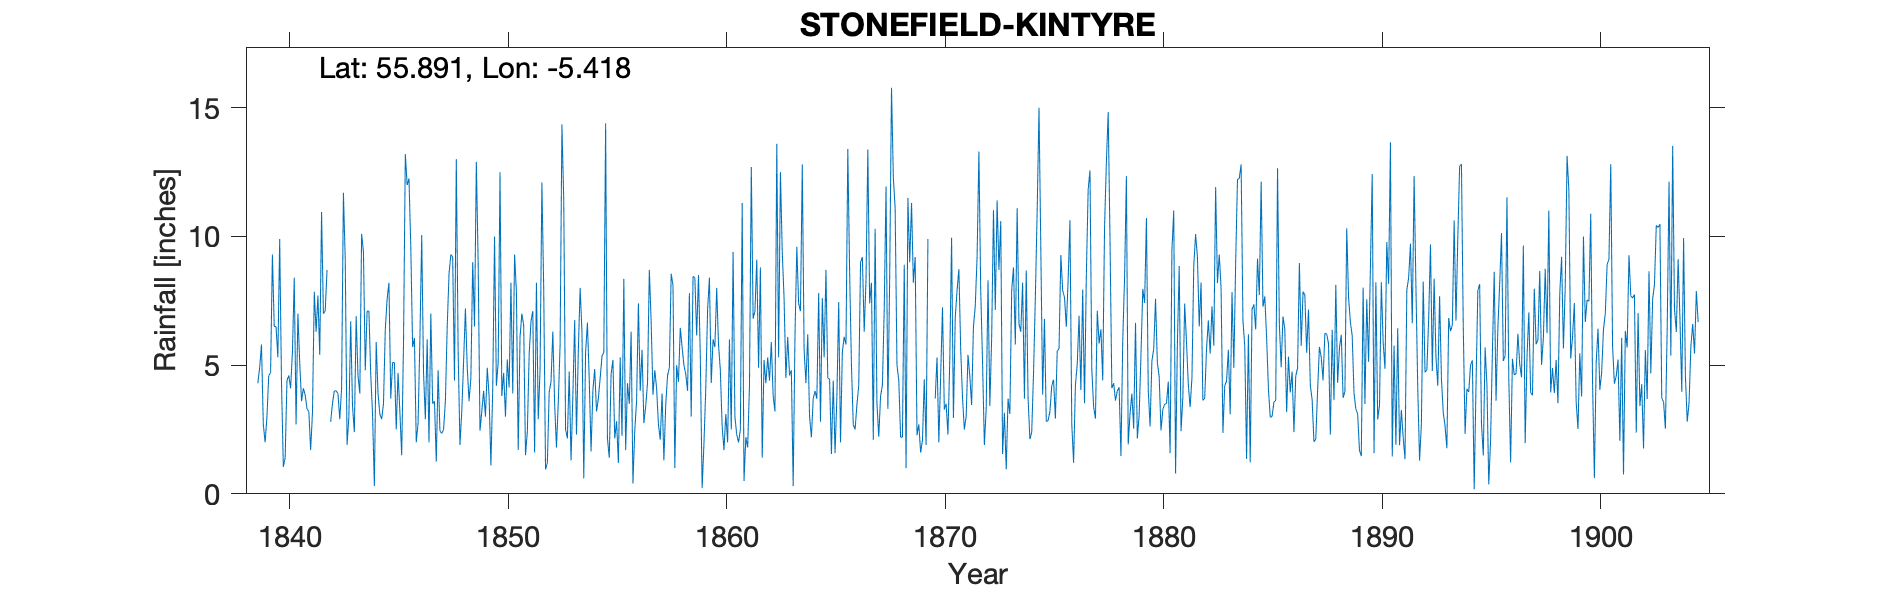

Source data for this figure (header and first rows):
STONEFIELD KINTYRE, , , , , , , , , , , , , , , , , , , , , , , 
Grid ref, NR863716, Long, -5.418, Lat, 55.89, Elevation, 90, ft, , , , , , , , , , , , , , , 
Station no, RR110, , , , , , , , , , , , , , , , , , , , , , 
, 1839, 1840, 1841, 1842, 1843, 1844, 1845, 1846, 1847, 1848, 1849, 1850, 1851, 1852, 1853, 1854, 1855, 1856, 1857, 1858, 1859, 1860, 1861
January, 4.3, 9.9, 3.6, 7, 9.1, 7.1, 8.2, 9.6, 3.5, 4.4, 12.9, 5.1, 6.1, 12.1, 11.4, 5.5, 2.15, 3.5, 6.7, 8.1, 8.4, 8, 2
February, 4.9, 4.3, 4.1, 7.1, 1.9, 7.1, 3.7, 5.7, 3.6, 13, 8.95, 12.5, 7, 7.95, 2.5, 6.65, 1.4, 6.3, 3.85, 1, 6.15, 5.8, 2.5
March, 5.8, 1.05, 3.85, 8.7, 3, 4.64, 5.1, 6.05, 1.25, 5.55, 2.45, 3.8, 6.55, 0.95, 2.15, 4.45, 4.65, 0.4, 4.8, 5, 8.5, 4.8, 11.3
April, 2.7, 1.4, 3.3, , 6.7, 3.1, 5.1, 2, 4.8, 1.9, 3.2, 4.7, 1.5, 1.2, 4.75, 1.65, 5.2, 2.45, 4.1, 4.35, 5.3, 2.6, 0.5
May, 2, 4.4, 3.2, 2.8, 3.4, 0.3, 2.5, 2.75, 2.45, 3.2, 4, 3, 2.4, 3.95, 1.3, 4, 2.15, 3.6, 2.7, 6.45, 0.22, 1.7, 2.2
June, 3, 4.6, 1.7, 3.52, 2.4, 5.9, 4.7, 6, 2.35, 5.15, 3, 5.22, 5.4, 4.35, 3.8, 4.85, 2.82, 7.4, 2.1, 5.7, 1.95, 3.1, 1.8
July, 4.6, 4.1, 3.15, 4, 6.9, 3.9, 3.2, 10.05, 2.5, 7.2, 4.9, 4.13, 6.7, 6.3, 6.75, 3.2, 1.2, 4, 3.9, 5, 4.1, 2, 4.2
August, 4.7, 5.5, 7.85, 4, 4.6, 3.1, 1.5, 4.7, 3.6, 4.9, 3.8, 8.2, 7.1, 3.5, 2.3, 3.7, 5.3, 5.6, 1.3, 4.65, 7.15, 6, 12.7
September, 9.3, 8.4, 6.3, 3.9, 3.9, 2.9, 5.85, 2.9, 6.5, 3.6, 1.1, 3.9, 1.6, 1.8, 5.55, 4.5, 2.25, 2.75, 3.45, 4, 8.4, 2.5, 6.8
October, 6.5, 2.7, 7.7, 2.9, 10.1, 3.5, 13.2, 6, 8.55, 4.5, 4.1, 9.3, 8.2, 3.55, 8, 5.35, 8.35, 3.4, 4.6, 7.8, 4.3, 9.4, 7.1
November, 6.5, 7, 5.4, 4.1, 9.4, 6.39, 12, 2, 9.3, 9, 10, 7.85, 2.9, 5.8, 6.3, 5.5, 1.7, 4.3, 4.9, 3, 6, 3, 9.1
December, 5.3, 5.1, 10.95, 11.7, 4.8, 7.57, 12.25, 7, 9.2, 6.5, 4.2, 1.7, 4.85, 14.35, 0.6, 14.4, 4.3, 8.7, 8.55, 8.45, 5.7, 2.3, 4.9
Total, 59.6, 58.45, 61.1, 59.72, 66.2, 55.5, 77.3, 64.75, 57.6, 68.9, 62.6, 69.4, 60.3, 65.8, 55.4, 63.75, 41.47, 52.4, 50.95, 63.5, 66.17, 51.2, 65.1
IDR 1850 Aug, , , , , , , , , , , , , , , , , , , , , , , 
IDR 1869 Total removed, incomplete year, , , , , , , , , , , , , , , , , , , , , , , 
